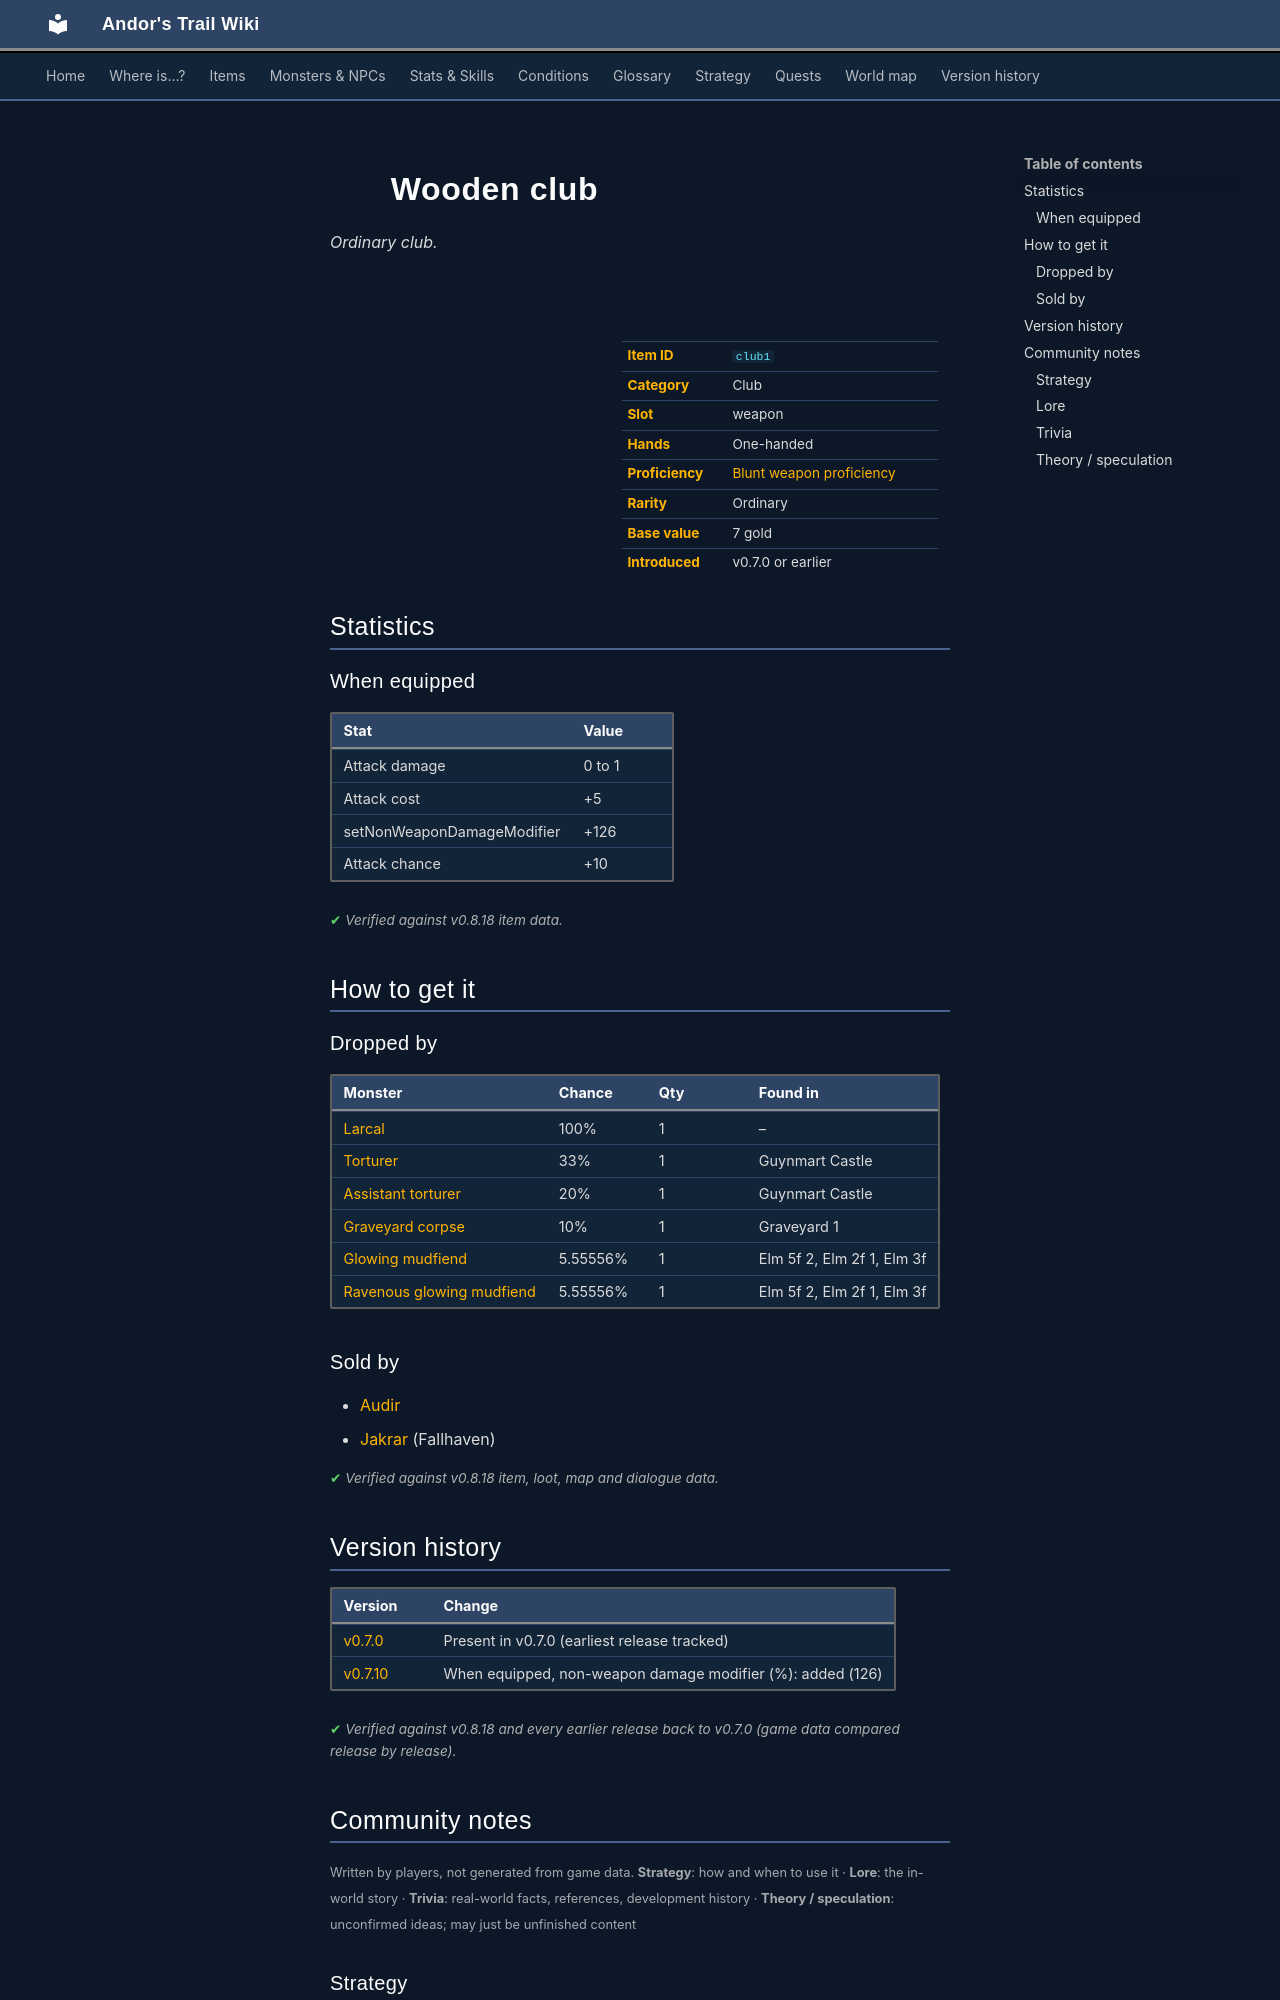

repository: asdfghjkl628/Andor-s-Trail-Wikiiii · page: items/club1/index.html · generator: mkdocs

---
description: "Wooden club is a ordinary club in Andor's Trail (Attack damage 0 to 1, Attack cost +5, setNonWeaponDamageModifier +126, Attack chance +10). How to get it: monster drops, shops."
---

# ![](../assets/icons/items/items_weapons_42.png){ .sprite } Wooden club

*Ordinary club.*

<div class="infobox" markdown>

<p class="ib-img"><img class="sprite" src="../../assets/icons/items/items_weapons_42.png" alt=""></p>

| | |
|---|---|
| **Item ID** | `club1` |
| **Category** | Club |
| **Slot** | weapon |
| **Hands** | One-handed |
| **Proficiency** | [Blunt weapon proficiency](../skills/weaponProficiencyBlunt.md) |
| **Rarity** | Ordinary |
| **Base value** | 7 gold |
| **Introduced** | v0.7.0 or earlier |

</div>

## Statistics

### When equipped

| Stat | Value |
|---|---|
| Attack damage | 0 to 1 |
| Attack cost | +5 |
| setNonWeaponDamageModifier | +126 |
| Attack chance | +10 |

<p class="verified">Verified against v0.8.18 item data.</p>

## How to get it

### Dropped by

| Monster | Chance | Qty | Found in |
|---|---|---|---|
| [Larcal](../monsters/larcal.md) | 100% | 1 | – |
| [Torturer](../monsters/guynmart_tort1.md) | 33% | 1 | Guynmart Castle |
| [Assistant torturer](../monsters/guynmart_tort2.md) | 20% | 1 | Guynmart Castle |
| [Graveyard corpse](../monsters/graveyard_corpse.md) | 10% | 1 | Graveyard 1 |
| [Glowing mudfiend](../monsters/elm_fiend1.md) | 5.55556% | 1 | Elm 5f 2, Elm 2f 1, Elm 3f |
| [Ravenous glowing mudfiend](../monsters/elm_fiend2.md) | 5.55556% | 1 | Elm 5f 2, Elm 2f 1, Elm 3f |

### Sold by

- [Audir](../monsters/audir.md)
- [Jakrar](../monsters/jakrar.md) (Fallhaven)


<p class="verified">Verified against v0.8.18 item, loot, map and dialogue data.</p>


## Version history

| Version | Change |
|---|---|
| [v0.7.0](../versions/0.7.0.md) | Present in v0.7.0 (earliest release tracked) |
| [v0.7.10](../versions/0.7.10.md) | When equipped, non-weapon damage modifier (%): added (126) |

<p class="verified">Verified against v0.8.18 and every earlier release back to v0.7.0 (game data compared release by release).</p>


## Community notes

<small>Written by players, not generated from game data. **Strategy**: how and when to use it · **Lore**: the in-world story · **Trivia**: real-world facts, references, development history · **Theory / speculation**: unconfirmed ideas; may just be unfinished content</small>

### Strategy

*No notes yet. Contributions are welcome: [add a note](https://github.com/asdfghjkl628/Andor-s-Trail-Wikiiii/new/main/notes/items?filename=club1.md&value=%23%23%20Strategy%0A%0A%3C%21--%20how%20and%20when%20to%20use%20it%20--%3E%0A%0A%23%23%20Lore%0A%0A%3C%21--%20the%20in-world%20story%20--%3E%0A%0A%23%23%20Trivia%0A%0A%3C%21--%20real-world%20facts%2C%20references%2C%20development%20history%20--%3E%0A%0A%23%23%20Theory%20/%20speculation%0A%0A%3C%21--%20unconfirmed%20ideas%3B%20may%20just%20be%20unfinished%20content%20--%3E%0A).*

### Lore

*No notes yet. Contributions are welcome: [add a note](https://github.com/asdfghjkl628/Andor-s-Trail-Wikiiii/new/main/notes/items?filename=club1.md&value=%23%23%20Strategy%0A%0A%3C%21--%20how%20and%20when%20to%20use%20it%20--%3E%0A%0A%23%23%20Lore%0A%0A%3C%21--%20the%20in-world%20story%20--%3E%0A%0A%23%23%20Trivia%0A%0A%3C%21--%20real-world%20facts%2C%20references%2C%20development%20history%20--%3E%0A%0A%23%23%20Theory%20/%20speculation%0A%0A%3C%21--%20unconfirmed%20ideas%3B%20may%20just%20be%20unfinished%20content%20--%3E%0A).*

### Trivia

*No notes yet. Contributions are welcome: [add a note](https://github.com/asdfghjkl628/Andor-s-Trail-Wikiiii/new/main/notes/items?filename=club1.md&value=%23%23%20Strategy%0A%0A%3C%21--%20how%20and%20when%20to%20use%20it%20--%3E%0A%0A%23%23%20Lore%0A%0A%3C%21--%20the%20in-world%20story%20--%3E%0A%0A%23%23%20Trivia%0A%0A%3C%21--%20real-world%20facts%2C%20references%2C%20development%20history%20--%3E%0A%0A%23%23%20Theory%20/%20speculation%0A%0A%3C%21--%20unconfirmed%20ideas%3B%20may%20just%20be%20unfinished%20content%20--%3E%0A).*
